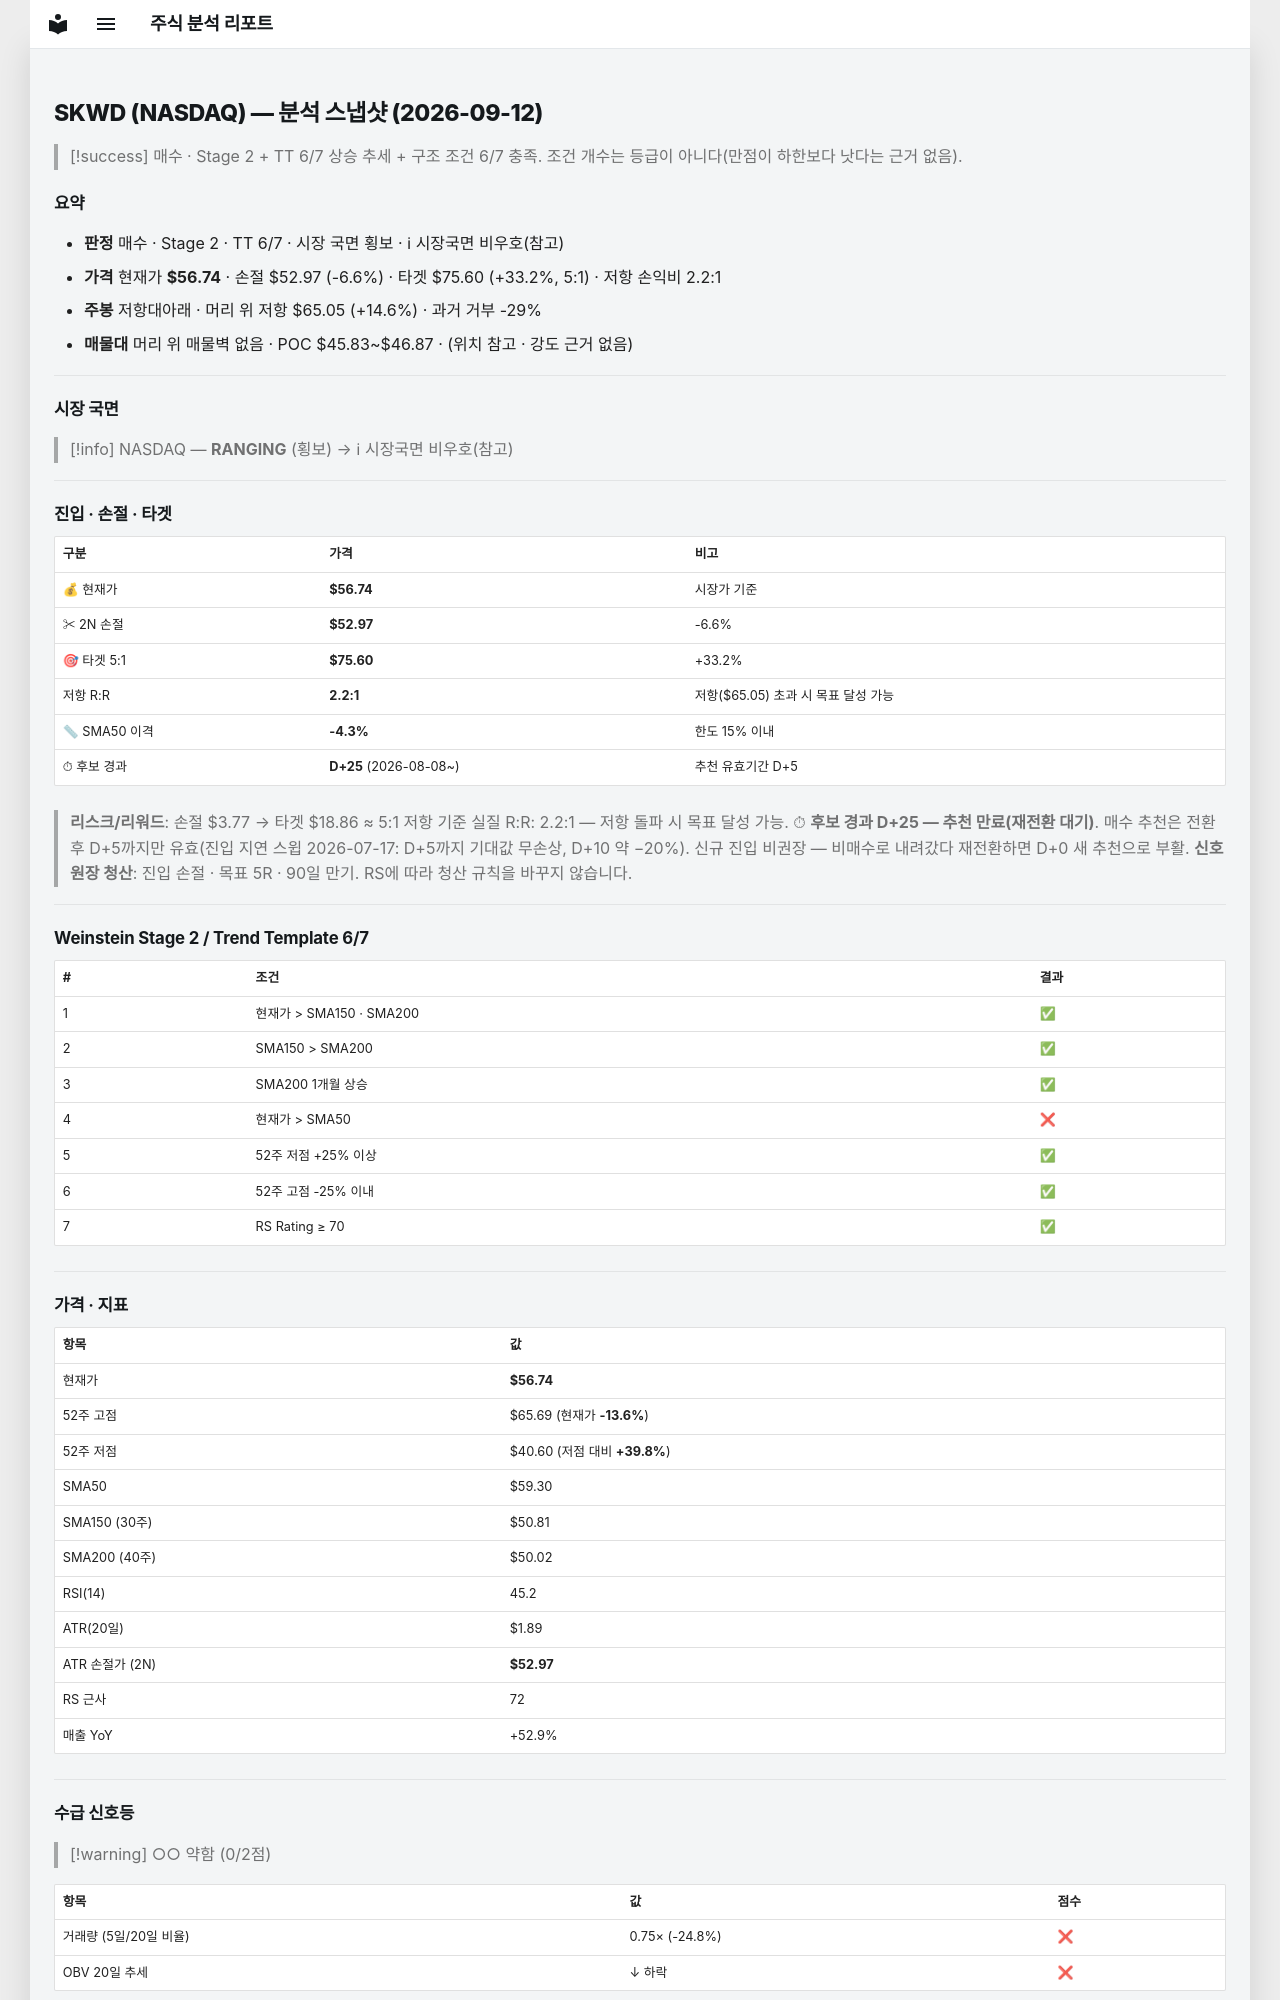

repository: soloandco/stock-reports · page: snapshots/SKWD-2026-09-12/index.html · generator: mkdocs

---
type: analysis-snapshot
title: SKWD 분석 스냅샷
ticker: SKWD
market: NASDAQ
created: 2026-09-12
updated: 2026-09-12
bar-date: 2026-09-11
verdict: 매수관찰
real-rr: 2.20
sma50-gap-pct: -4.3
candidate-days: 25
candidate-since: 2026-08-08
weekly-position: 저항대아래
weekly-overhead-price: 65.05
weekly-overhead-pct: 14.6
stage: 2
trend-template-score: 6
tt-max: 7
price: 56.7400016784668
stop-price: 52.96770067993893
market-regime: RANGING
supply-demand-score: 0/2
supply-demand-label: 약함
status: tracking
tags:
  - stock-agent
  - watchlist
  - SKWD
  - analysis
related:
  - "[[analysis-template]]"
---

# SKWD (NASDAQ) — 분석 스냅샷 (2026-09-12)

> [!success] 매수 · Stage 2 + TT 6/7
> 상승 추세 + 구조 조건 6/7 충족. 조건 개수는 등급이 아니다(만점이 하한보다 낫다는 근거 없음).

## 요약

- **판정** 매수 · Stage 2 · TT 6/7 · 시장 국면 횡보 · ℹ 시장국면 비우호(참고)
- **가격** 현재가 **$56.74** · 손절 $52.97 (-6.6%) · 타겟 $75.60 (+33.2%, 5:1) · 저항 손익비 2.2:1
- **주봉** 저항대아래 · 머리 위 저항 $65.05 (+14.6%) · 과거 거부 -29%
- **매물대** 머리 위 매물벽 없음 · POC $45.83~$46.87 · (위치 참고 · 강도 근거 없음)

---

## 시장 국면

> [!info] NASDAQ — **RANGING** (횡보) → ℹ 시장국면 비우호(참고)

---

## 진입 · 손절 · 타겟

| 구분 | 가격 | 비고 |
|------|------|------|
| 💰 현재가 | **$56.74** | 시장가 기준 |
| ✂ 2N 손절 | **$52.97** | -6.6% |
| 🎯 타겟 5:1 | **$75.60** | +33.2% |
| 저항 R:R | **2.2:1** | 저항($65.05) 초과 시 목표 달성 가능 |
| 📏 SMA50 이격 | **-4.3%** | 한도 15% 이내 |
| ⏱ 후보 경과 | **D+25** (2026-08-08~) | 추천 유효기간 D+5 |

> **리스크/리워드**: 손절 $3.77 → 타겟 $18.86 ≈ 5:1
> 저항 기준 실질 R:R: 2.2:1 — 저항 돌파 시 목표 달성 가능.
> ⏱ **후보 경과 D+25 — 추천 만료(재전환 대기)**. 매수 추천은 전환 후 D+5까지만 유효(진입 지연 스윕 2026-07-17: D+5까지 기대값 무손상, D+10 약 −20%). 신규 진입 비권장 — 비매수로 내려갔다 재전환하면 D+0 새 추천으로 부활.
> **신호 원장 청산**: 진입 손절 · 목표 5R · 90일 만기. RS에 따라 청산 규칙을 바꾸지 않습니다.

---

## Weinstein Stage 2 / Trend Template 6/7

| # | 조건 | 결과 |
|---|------|------|
| 1 | 현재가 > SMA150 · SMA200 | ✅ |
| 2 | SMA150 > SMA200 | ✅ |
| 3 | SMA200 1개월 상승 | ✅ |
| 4 | 현재가 > SMA50 | ❌ |
| 5 | 52주 저점 +25% 이상 | ✅ |
| 6 | 52주 고점 -25% 이내 | ✅ |
| 7 | RS Rating ≥ 70 | ✅ |

---

## 가격 · 지표

| 항목 | 값 |
|------|---|
| 현재가 | **$56.74** |
| 52주 고점 | $65.69 (현재가 **-13.6%**) |
| 52주 저점 | $40.60 (저점 대비 **+39.8%**) |
| SMA50 | $59.30 |
| SMA150 (30주) | $50.81 |
| SMA200 (40주) | $50.02 |
| RSI(14) | 45.2 |
| ATR(20일) | $1.89 |
| ATR 손절가 (2N) | **$52.97** |
| RS 근사 | 72 |
| 매출 YoY | +52.9% |

---
## 수급 신호등

> [!warning] ○○ 약함 (0/2점)

| 항목 | 값 | 점수 |
|------|------|------|
| 거래량 (5일/20일 비율) | 0.75× (-24.8%) | ❌ |
| OBV 20일 추세 | ↓ 하락 | ❌ |

> **판독법**: 거래량이 20일 평균보다 20% 이상 많고 OBV(온밸런스볼륨)가 상승 중이면 매집 수급이 강한 것으로 판단합니다.

---
